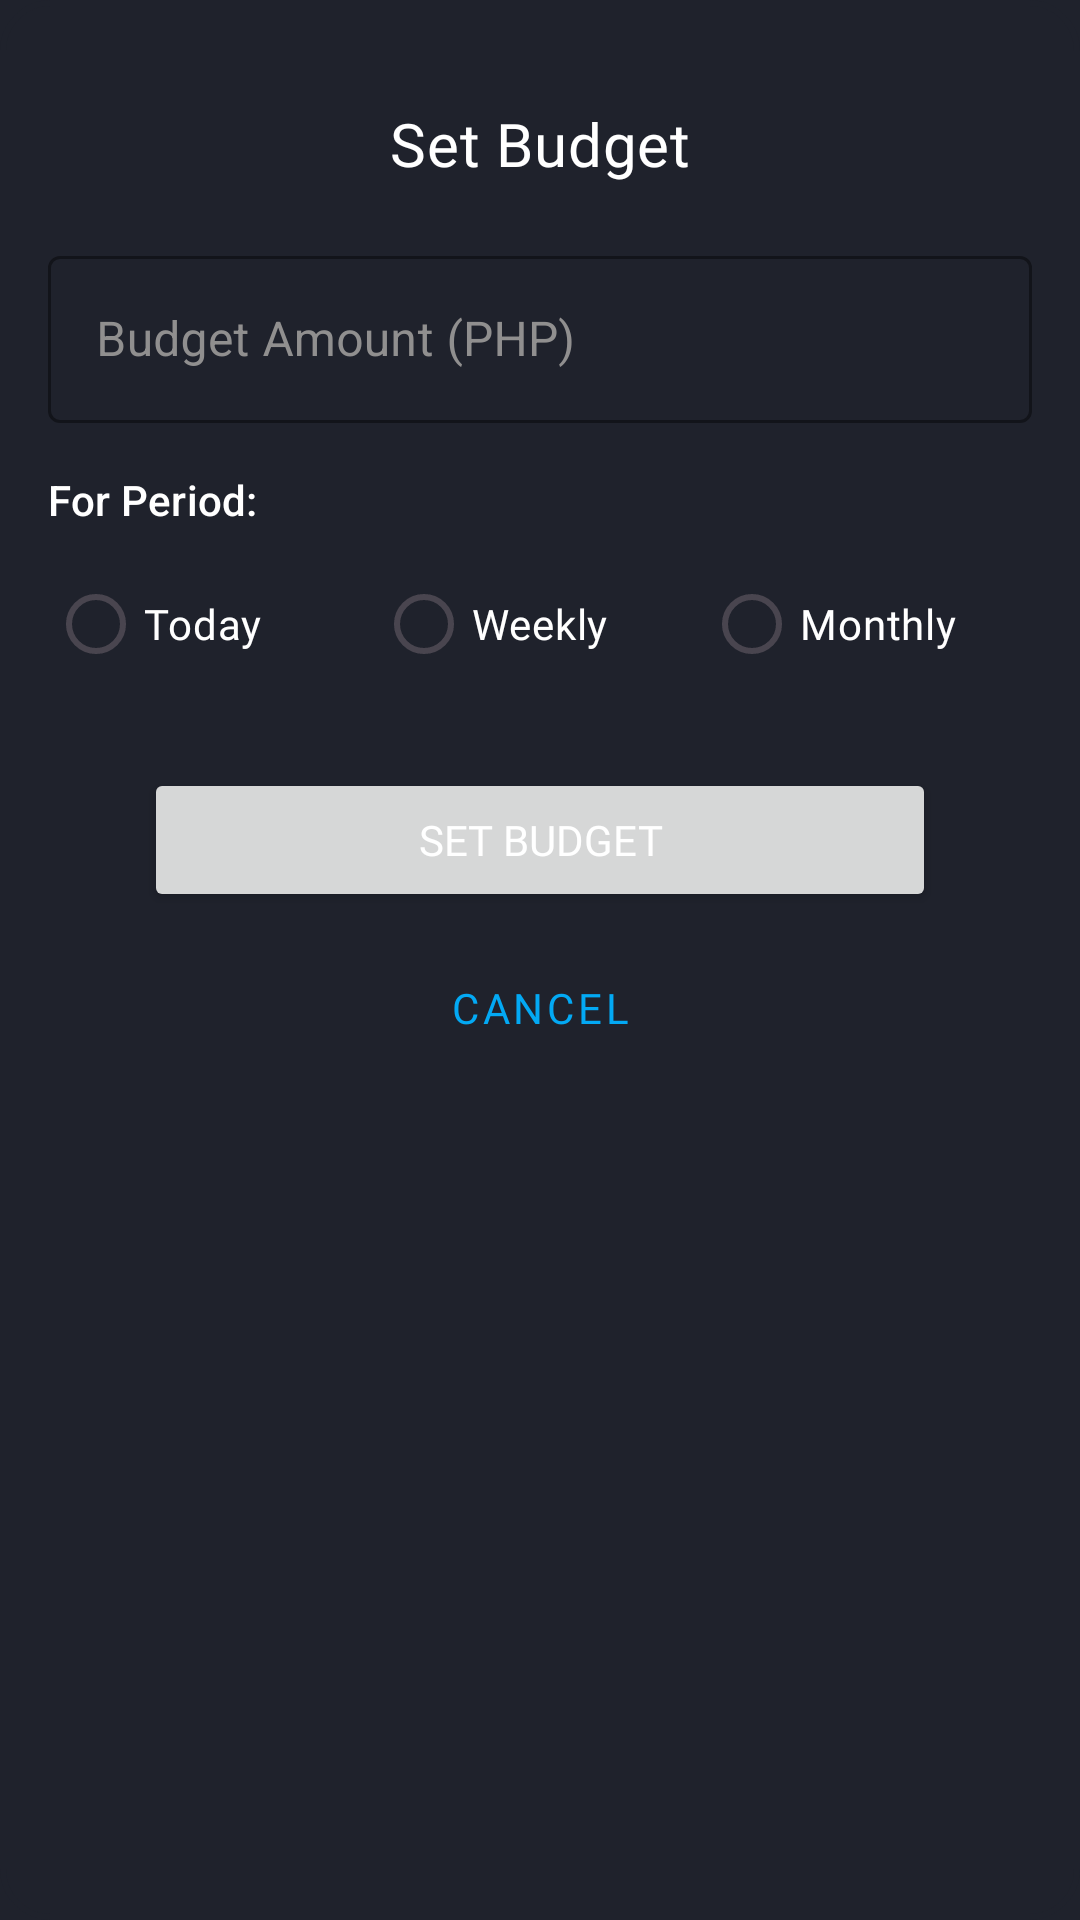

Write the Android layout XML for this screen, with the resource values it uses.
<!-- AndroidManifest.xml: application theme Theme.ExpensesTrackingApp -->
<!-- res/layout/set_budget_dialog.xml -->
<?xml version="1.0" encoding="utf-8"?>
<LinearLayout xmlns:android="http://schemas.android.com/apk/res/android"
    xmlns:app="http://schemas.android.com/apk/res-auto"
    android:layout_width="match_parent"
    android:layout_height="wrap_content"
    android:orientation="vertical"
    android:padding="16dp"
    android:backgroundTint="@color/colorBackground"
    android:background="@drawable/popup_modal">

    <androidx.appcompat.widget.Toolbar
        android:id="@+id/toolbarBudget"
        android:layout_width="match_parent"
        android:layout_height="wrap_content"
        android:background="@android:color/transparent"
        android:popupTheme="@style/ThemeOverlay.AppCompat.Light">

    <TextView
        android:layout_width="wrap_content"
        android:layout_height="wrap_content"
        android:text="Set Budget"
        android:textAppearance="?attr/textAppearanceHeadline6"
        android:fontFamily="@font/poppins_semibold"
        android:textColor="@color/colorOnBackground"
        android:layout_gravity="center_horizontal"
        android:layout_marginBottom="16dp"/>
    </androidx.appcompat.widget.Toolbar>

    <com.google.android.material.textfield.TextInputLayout
        android:id="@+id/tilBudgetAmount"
        style="@style/Widget.MaterialComponents.TextInputLayout.OutlinedBox"
        android:layout_width="match_parent"
        android:layout_height="wrap_content"
        android:fontFamily="@font/poppins_regular"
        android:textColorHint="@color/colorOnText"
        android:textColor="@color/colorOnBackground"
        app:boxStrokeColor="@color/colorInputBorder"

        android:hint="Budget Amount (PHP)">

        <com.google.android.material.textfield.TextInputEditText
            android:id="@+id/etBudgetAmount"
            android:layout_width="match_parent"
            android:layout_height="wrap_content"
            android:inputType="numberDecimal" />
    </com.google.android.material.textfield.TextInputLayout>

    <TextView
        android:layout_width="wrap_content"
        android:layout_height="wrap_content"
        android:text="For Period:"
        android:layout_marginTop="16dp"
        android:textAppearance="?attr/textAppearanceSubtitle2"/>

    <RadioGroup
        android:id="@+id/rgBudgetPeriod"
        android:layout_width="match_parent"
        android:layout_height="wrap_content"
        android:orientation="horizontal"
        android:layout_marginTop="8dp">

        <RadioButton
        android:id="@+id/rbToday"
        android:layout_width="0dp"
        android:layout_height="wrap_content"
        android:layout_weight="1"
        android:textColor="@color/colorOnBackground"
        android:fontFamily="@font/poppins_semibold"
        android:text="Today"
        />

        <RadioButton
            android:id="@+id/rbThisWeek"
            android:layout_width="0dp"
            android:layout_height="wrap_content"
            android:layout_weight="1"
            android:textColor="@color/colorOnBackground"
            android:fontFamily="@font/poppins_semibold"
            android:text="Weekly"
            />

        <RadioButton
            android:id="@+id/rbThisMonth"
            android:layout_width="0dp"
            android:layout_height="wrap_content"
            android:layout_weight="1"
            android:text="Monthly"
            android:fontFamily="@font/poppins_semibold"
            android:textColor="@color/colorOnBackground"/>
    </RadioGroup>

    <Button
        android:id="@+id/btnDialogSetBudget"
        android:layout_width="match_parent"
        android:layout_height="wrap_content"
        android:fontFamily="@font/poppins_semibold"
        android:layout_marginTop="24dp"
        android:layout_marginEnd="32dp"
        android:layout_marginStart="32dp"
        android:text="Set Budget" />

    <Button
        android:id="@+id/btnDialogCancelBudget"
        style="@style/Widget.MaterialComponents.Button.TextButton"
        android:layout_width="match_parent"
        android:layout_height="wrap_content"
        android:fontFamily="@font/poppins_semibold"
        android:layout_marginTop="8dp"
        android:layout_marginEnd="32dp"
        android:layout_marginStart="32dp"
        android:text="Cancel" />

</LinearLayout>
<!-- resources referenced by this layout -->
<resources>
  <color name="colorBackground">#1F222C</color>
  <color name="colorInputBorder">#505050</color>
  <color name="colorOnBackground">#FFFFFF</color>
  <color name="colorOnText">#908F8F</color>
  <!-- drawable popup_modal (drawable) -->
  <?xml version="1.0" encoding="utf-8"?>
  <shape
      xmlns:android="http://schemas.android.com/apk/res/android"
      android:shape="rectangle">
      <stroke
          android:width="2dp"
          android:color="#B6B5B5" />
      <size android:height="56dp"
          android:width="343dp"
          />
      <solid android:color="#FFFFFF" />
  
      <corners android:radius="16dp" />
  
  </shape>
  <style name="Theme.ExpensesTrackingApp" parent="Base.Theme.ExpensesTrackingApp" />
  <style name="Base.Theme.ExpensesTrackingApp" parent="Theme.Material3.DayNight.NoActionBar">
          
          
  
          <item name="colorPrimary">@color/colorPrimary</item>
          <item name="colorSecondary">@color/colorSecondary</item>
          <item name="android:colorBackground">@color/colorBackground</item>
          <item name="android:textColor">@color/colorOnBackground</item>
  
          
          <item name="colorOnPrimary">@color/colorOnBackground</item>
          <item name="colorOnSecondary">@color/colorOnBackground</item>
      </style>
  <color name="colorPrimary">#03A9F4</color>
  <color name="colorSecondary">#00C2FF</color>
</resources>
